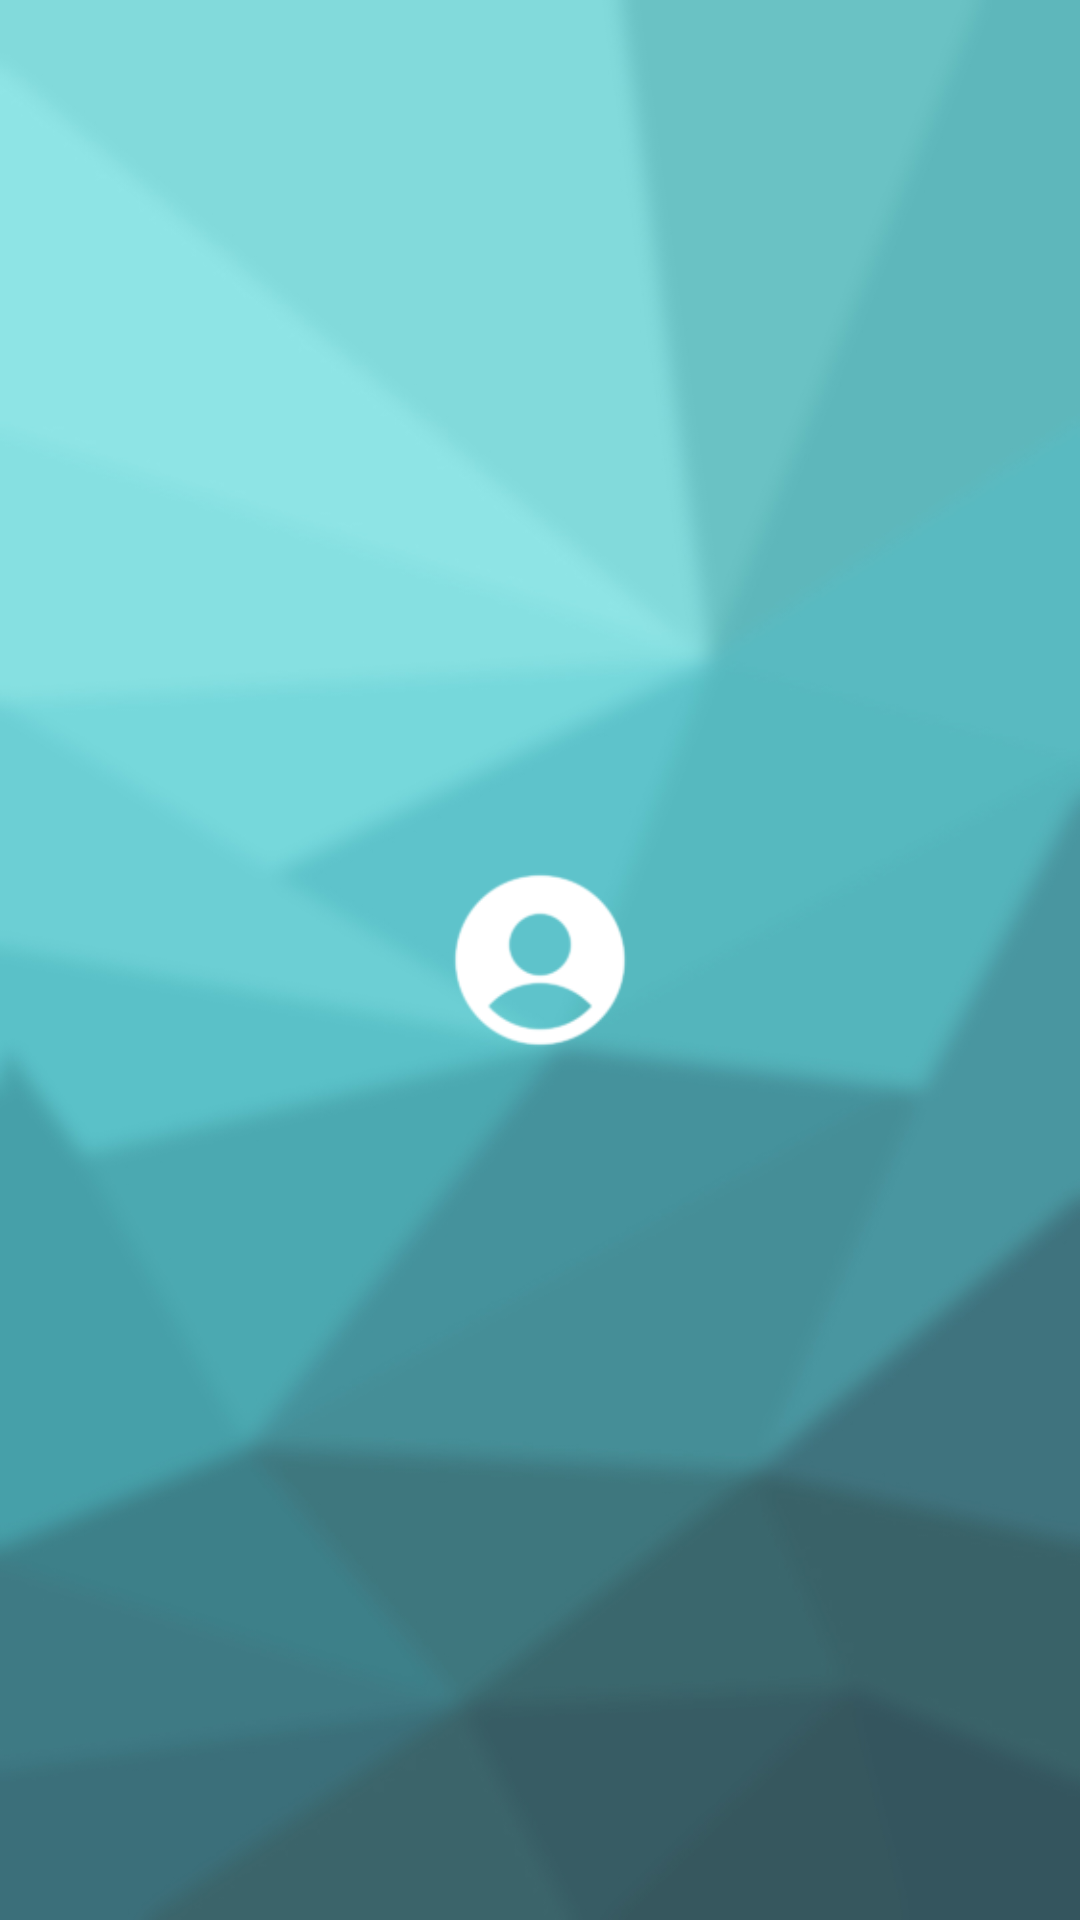

Produce the Android XML layout that renders to this screen, including the resource entries it uses.
<!-- AndroidManifest.xml: application theme Theme.Gesgaraj -->
<!-- res/layout/fragment_settings.xml -->
<?xml version="1.0" encoding="utf-8"?>
<RelativeLayout xmlns:android="http://schemas.android.com/apk/res/android"
    xmlns:tools="http://schemas.android.com/tools"
    android:layout_width="match_parent"
    android:layout_height="match_parent"
    tools:context=".SettingsFragment"
    android:background="@drawable/backgroundlog_desenfoque">

    <ImageView
        android:id="@+id/img_usuario"
        android:layout_width="82dp"
        android:layout_height="82dp"
        android:src="@drawable/usericon"
        android:layout_centerInParent="true"
        android:clickable="true"
        android:onClick="selectImage"/>



</RelativeLayout>
<!-- resources referenced by this layout -->
<resources>
  <!-- drawable backgroundlog_desenfoque: jpg bitmap (drawable, 122418 bytes) -->
  <!-- drawable usericon: png bitmap (drawable, 2386 bytes) -->
  <style name="Theme.Gesgaraj" parent="Base.Theme.Gesgaraj" />
  <style name="Base.Theme.Gesgaraj" parent="Theme.Material3.DayNight.NoActionBar">
          
          
      </style>
</resources>
